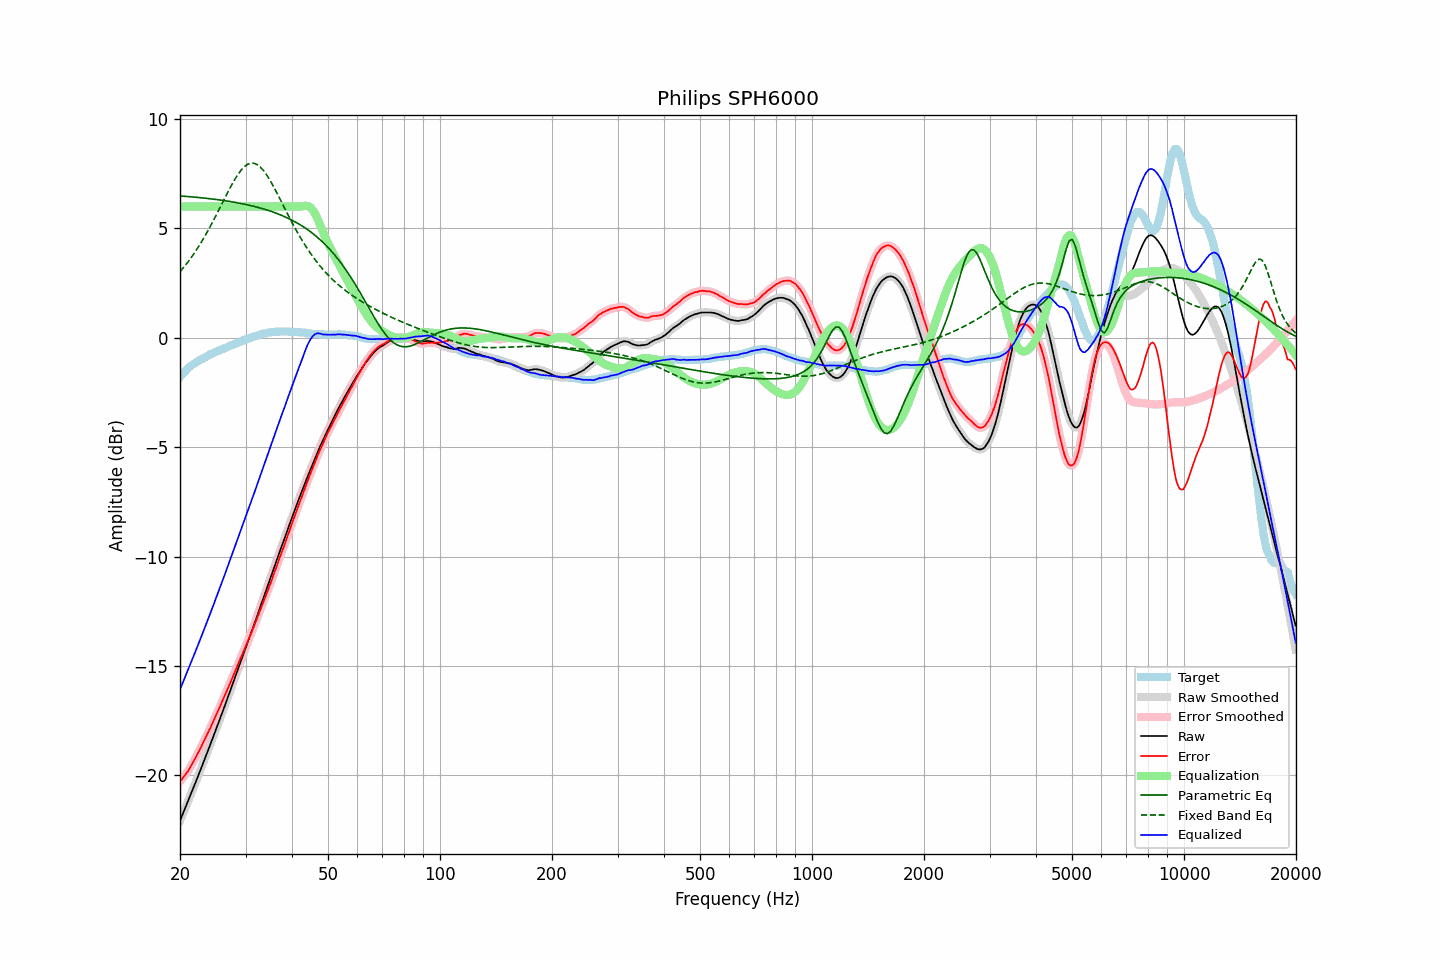

The file beside this chart, header and first rows:
frequency, raw, error, smoothed, error_smoothed, equalization, parametric_eq, fixed_band_eq, equalized_raw, equalized_smoothed, target
20.00, -22.08, -20.29, -22.08, -20.29, 6.00, 6.48, 3.02, -16.08, -16.08, -1.79
20.20, -21.90, -20.20, -21.91, -20.20, 6.00, 6.48, 3.10, -15.90, -15.91, -1.70
20.40, -21.73, -20.11, -21.73, -20.10, 6.00, 6.47, 3.19, -15.73, -15.73, -1.62
20.61, -21.56, -20.00, -21.55, -20.01, 6.00, 6.47, 3.28, -15.56, -15.55, -1.56
20.81, -21.37, -19.91, -21.37, -19.91, 6.00, 6.46, 3.37, -15.37, -15.37, -1.46
21.02, -21.19, -19.81, -21.19, -19.80, 6.00, 6.46, 3.47, -15.19, -15.19, -1.39
21.23, -21.01, -19.69, -21.01, -19.69, 6.00, 6.45, 3.57, -15.01, -15.01, -1.33
21.44, -20.82, -19.55, -20.83, -19.56, 6.00, 6.44, 3.67, -14.82, -14.83, -1.27
21.66, -20.64, -19.43, -20.64, -19.43, 6.00, 6.44, 3.77, -14.64, -14.64, -1.22
21.87, -20.46, -19.29, -20.46, -19.29, 6.00, 6.43, 3.88, -14.46, -14.46, -1.17
22.09, -20.27, -19.15, -20.27, -19.15, 6.00, 6.42, 3.99, -14.27, -14.27, -1.12
22.31, -20.08, -19.01, -20.08, -19.01, 6.00, 6.42, 4.10, -14.08, -14.08, -1.07
22.54, -19.89, -18.87, -19.90, -18.87, 6.00, 6.41, 4.22, -13.89, -13.90, -1.03
22.76, -19.71, -18.72, -19.71, -18.72, 6.00, 6.40, 4.34, -13.71, -13.71, -0.99
22.99, -19.52, -18.56, -19.52, -18.57, 6.00, 6.39, 4.46, -13.52, -13.52, -0.96
23.22, -19.33, -18.41, -19.33, -18.42, 6.00, 6.39, 4.59, -13.33, -13.33, -0.92
23.45, -19.14, -18.26, -19.14, -18.26, 6.00, 6.38, 4.71, -13.14, -13.14, -0.88
23.69, -18.96, -18.12, -18.95, -18.12, 6.00, 6.37, 4.84, -12.96, -12.95, -0.84
23.92, -18.76, -17.96, -18.76, -17.96, 6.00, 6.36, 4.98, -12.76, -12.76, -0.80
24.16, -18.57, -17.82, -18.57, -17.81, 6.00, 6.35, 5.11, -12.57, -12.57, -0.75
24.40, -18.37, -17.65, -18.37, -17.65, 6.00, 6.35, 5.25, -12.37, -12.37, -0.72
24.65, -18.18, -17.49, -18.18, -17.49, 6.00, 6.34, 5.39, -12.18, -12.18, -0.69
24.89, -17.98, -17.32, -17.98, -17.32, 6.00, 6.33, 5.53, -11.98, -11.98, -0.66
25.14, -17.79, -17.17, -17.79, -17.16, 6.00, 6.32, 5.68, -11.79, -11.79, -0.62
25.39, -17.59, -17.00, -17.59, -17.00, 6.00, 6.31, 5.82, -11.59, -11.59, -0.59
25.65, -17.39, -16.84, -17.39, -16.83, 6.00, 6.30, 5.97, -11.39, -11.39, -0.55
25.91, -17.20, -16.66, -17.19, -16.66, 6.00, 6.29, 6.11, -11.20, -11.19, -0.53
26.16, -16.99, -16.49, -16.99, -16.49, 6.00, 6.28, 6.26, -10.99, -10.99, -0.50
26.43, -16.80, -16.33, -16.79, -16.32, 6.00, 6.27, 6.41, -10.80, -10.79, -0.47
26.69, -16.59, -16.16, -16.59, -16.16, 6.00, 6.26, 6.55, -10.59, -10.59, -0.44
26.96, -16.39, -15.99, -16.39, -15.99, 6.00, 6.24, 6.69, -10.39, -10.39, -0.41
27.23, -16.19, -15.83, -16.19, -15.82, 6.00, 6.23, 6.83, -10.19, -10.19, -0.37
27.50, -15.99, -15.66, -15.99, -15.65, 6.00, 6.22, 6.97, -9.99, -9.99, -0.34
27.77, -15.79, -15.47, -15.79, -15.48, 6.00, 6.21, 7.10, -9.79, -9.79, -0.32
28.05, -15.58, -15.30, -15.58, -15.30, 6.00, 6.19, 7.23, -9.58, -9.58, -0.28
28.33, -15.38, -15.12, -15.38, -15.12, 6.00, 6.18, 7.35, -9.38, -9.38, -0.26
28.62, -15.18, -14.94, -15.17, -14.95, 6.00, 6.17, 7.46, -9.18, -9.17, -0.23
28.90, -14.97, -14.78, -14.97, -14.77, 6.00, 6.15, 7.56, -8.97, -8.97, -0.19
29.19, -14.76, -14.59, -14.76, -14.60, 6.00, 6.14, 7.66, -8.76, -8.76, -0.17
29.48, -14.56, -14.44, -14.56, -14.43, 6.00, 6.13, 7.74, -8.56, -8.56, -0.12
29.78, -14.35, -14.25, -14.36, -14.25, 6.00, 6.11, 7.82, -8.35, -8.36, -0.10
30.08, -14.16, -14.08, -14.15, -14.08, 6.00, 6.09, 7.88, -8.16, -8.15, -0.08
30.38, -13.95, -13.91, -13.95, -13.91, 6.00, 6.08, 7.93, -7.95, -7.95, -0.05
30.68, -13.75, -13.74, -13.75, -13.73, 6.00, 6.06, 7.96, -7.75, -7.75, -0.02
30.99, -13.55, -13.56, -13.55, -13.56, 6.00, 6.05, 7.98, -7.55, -7.55, 0.00
31.30, -13.34, -13.37, -13.34, -13.38, 6.00, 6.03, 7.98, -7.34, -7.34, 0.03
31.61, -13.13, -13.19, -13.13, -13.19, 6.00, 6.01, 7.98, -7.13, -7.13, 0.06
31.93, -12.93, -13.00, -12.92, -13.00, 6.00, 5.99, 7.95, -6.93, -6.92, 0.08
32.24, -12.71, -12.81, -12.71, -12.81, 6.00, 5.97, 7.92, -6.71, -6.71, 0.10
32.57, -12.50, -12.63, -12.50, -12.63, 6.00, 5.95, 7.86, -6.50, -6.50, 0.12
32.89, -12.29, -12.44, -12.29, -12.44, 6.00, 5.93, 7.80, -6.29, -6.29, 0.15
33.22, -12.08, -12.25, -12.08, -12.25, 6.00, 5.91, 7.72, -6.08, -6.08, 0.17
33.55, -11.87, -12.06, -11.87, -12.06, 6.00, 5.89, 7.64, -5.87, -5.87, 0.19
33.89, -11.66, -11.86, -11.66, -11.87, 6.00, 5.87, 7.54, -5.66, -5.66, 0.20
34.23, -11.45, -11.68, -11.46, -11.68, 6.00, 5.84, 7.43, -5.45, -5.46, 0.23
34.57, -11.25, -11.49, -11.25, -11.49, 6.00, 5.82, 7.32, -5.25, -5.25, 0.24
34.92, -11.04, -11.29, -11.04, -11.29, 6.00, 5.80, 7.20, -5.04, -5.04, 0.24
35.27, -10.83, -11.10, -10.83, -11.09, 6.00, 5.77, 7.07, -4.83, -4.83, 0.26
35.62, -10.61, -10.87, -10.61, -10.88, 6.00, 5.75, 6.94, -4.61, -4.61, 0.26
35.97, -10.40, -10.67, -10.40, -10.68, 6.00, 5.72, 6.80, -4.40, -4.40, 0.27
... 635 more rows
